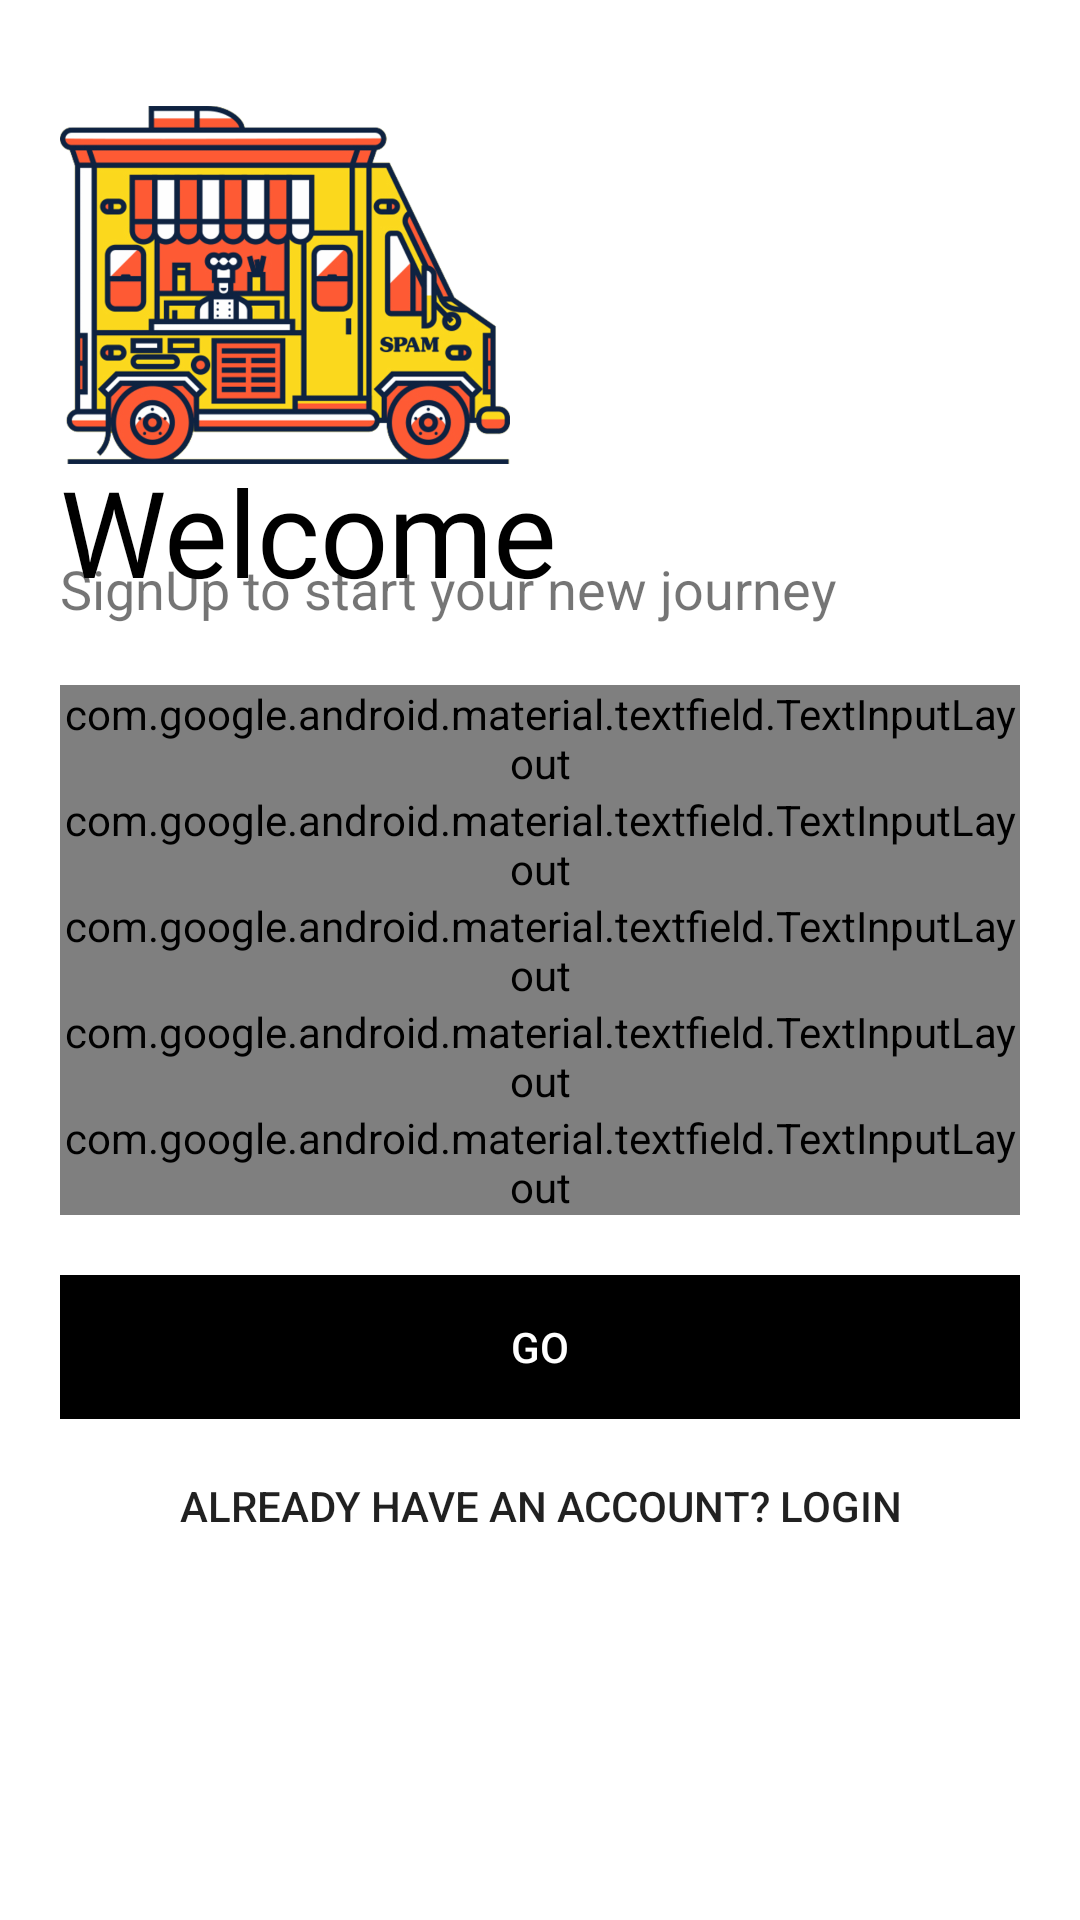

Layout XML and referenced resources for this Android screen:
<!-- AndroidManifest.xml: application theme AppTheme -->
<!-- res/layout/activity_sign_up.xml -->
<?xml version="1.0" encoding="utf-8"?>
<LinearLayout xmlns:android="http://schemas.android.com/apk/res/android"
    xmlns:app="http://schemas.android.com/apk/res-auto"
    xmlns:tools="http://schemas.android.com/tools"
    android:layout_width="match_parent"
    android:layout_height="match_parent"
    android:background="#fff"
    android:orientation="vertical"
    android:padding="20dp"
    tools:context=".SignUpActivity">
    <ImageView
        android:transitionName="logo_image"
        android:src="@drawable/logo_car"
        android:layout_width="150dp"
        android:layout_height="150dp">

    </ImageView>

    <TextView
        android:transitionName="logo_text"
        android:textColor="#000"
        android:layout_width="wrap_content"
        android:layout_height="wrap_content"
        android:layout_marginTop="-20dp"
        android:fontFamily="@font/bungee"
        android:text="Welcome"
        android:textSize="40sp">

    </TextView>

    <TextView
        android:transitionName="slogan"
        android:layout_marginTop="-20dp"
        android:text="SignUp to start your new journey"
        android:textSize="18sp"
        android:layout_width="wrap_content"
        android:layout_height="wrap_content">
    </TextView>
    <LinearLayout
        android:layout_marginBottom="20dp"
        android:layout_marginTop="20dp"
        android:orientation="vertical"
        android:layout_width="match_parent"
        android:layout_height="wrap_content">
        <com.google.android.material.textfield.TextInputLayout
            android:id="@+id/fullname"
            android:hint="Fullname"
            style="@style/Widget.MaterialComponents.TextInputLayout.OutlinedBox"
            android:layout_width="match_parent"
            android:layout_height="wrap_content">
            <com.google.android.material.textfield.TextInputEditText
                android:inputType="text"
                android:layout_width="match_parent"
                android:layout_height="wrap_content">

            </com.google.android.material.textfield.TextInputEditText>
        </com.google.android.material.textfield.TextInputLayout>
        <com.google.android.material.textfield.TextInputLayout
            android:id="@+id/username"
            android:hint="Username"
            android:transitionName="username_tran"
            app:counterEnabled="true"
            app:counterMaxLength="10"
            style="@style/Widget.MaterialComponents.TextInputLayout.OutlinedBox"
            android:layout_width="match_parent"
            android:layout_height="wrap_content">
            <com.google.android.material.textfield.TextInputEditText
                android:inputType="text"
                android:layout_width="match_parent"
                android:layout_height="wrap_content">

            </com.google.android.material.textfield.TextInputEditText>
        </com.google.android.material.textfield.TextInputLayout>
        <com.google.android.material.textfield.TextInputLayout
            android:id="@+id/email"
            android:hint="Email"
            style="@style/Widget.MaterialComponents.TextInputLayout.OutlinedBox"
            android:layout_width="match_parent"
            android:layout_height="wrap_content">
            <com.google.android.material.textfield.TextInputEditText
                android:inputType="textEmailAddress"
                android:layout_width="match_parent"
                android:layout_height="wrap_content">

            </com.google.android.material.textfield.TextInputEditText>
        </com.google.android.material.textfield.TextInputLayout>
        <com.google.android.material.textfield.TextInputLayout
            android:id="@+id/phoneNo"
            android:hint="Phone"
            style="@style/Widget.MaterialComponents.TextInputLayout.OutlinedBox"
            android:layout_width="match_parent"
            android:layout_height="wrap_content">
            <com.google.android.material.textfield.TextInputEditText
                android:inputType="number"
                android:layout_width="match_parent"
                android:layout_height="wrap_content">

            </com.google.android.material.textfield.TextInputEditText>
        </com.google.android.material.textfield.TextInputLayout>
        <com.google.android.material.textfield.TextInputLayout
            android:id="@+id/password"
            android:hint="Password"
            android:transitionName="password_tran"
            app:passwordToggleEnabled="true"
            style="@style/Widget.MaterialComponents.TextInputLayout.OutlinedBox"
            android:layout_width="match_parent"
            android:layout_height="wrap_content">
            <com.google.android.material.textfield.TextInputEditText
                android:inputType="textPassword"
                android:layout_width="match_parent"
                android:layout_height="wrap_content">

            </com.google.android.material.textfield.TextInputEditText>
        </com.google.android.material.textfield.TextInputLayout>
    </LinearLayout>
    <Button
        android:transitionName="login_tran"
        android:textColor="#fff"
        android:background="#000"
        android:text="GO"
        style="?android:attr/borderlessButtonStyle"
        android:layout_width="match_parent"
        android:layout_height="wrap_content">

    </Button>
    <Button
        android:transitionName="signUp_tran"
        android:layout_margin="5dp"
        style="?android:attr/borderlessButtonStyle"
        android:background="#fff"
        android:text="Already have an account? LogIn"
        android:layout_width="match_parent"
        android:layout_height="wrap_content">

    </Button>
</LinearLayout>
<!-- resources referenced by this layout -->
<resources>
  <!-- drawable logo_car: png bitmap (drawable-hdpi, 88308 bytes) -->
  <style name="AppTheme" parent="Theme.AppCompat.Light.NoActionBar">
          
          <item name="colorPrimary">@color/colorPrimary</item>
          <item name="colorPrimaryDark">@color/colorPrimaryDark</item>
          <item name="colorAccent">@color/colorAccent</item>
  
  
          <item name="android:windowContentTransitions">true</item>
      </style>
  <!-- not gathered from this repository: default colours our renderer supplied (Android Studio template values) -->
  <color name="colorPrimary">#FF6200EE</color>
  <color name="colorPrimaryDark">#FF3700B3</color>
  <color name="colorAccent">#FF03DAC5</color>
</resources>
